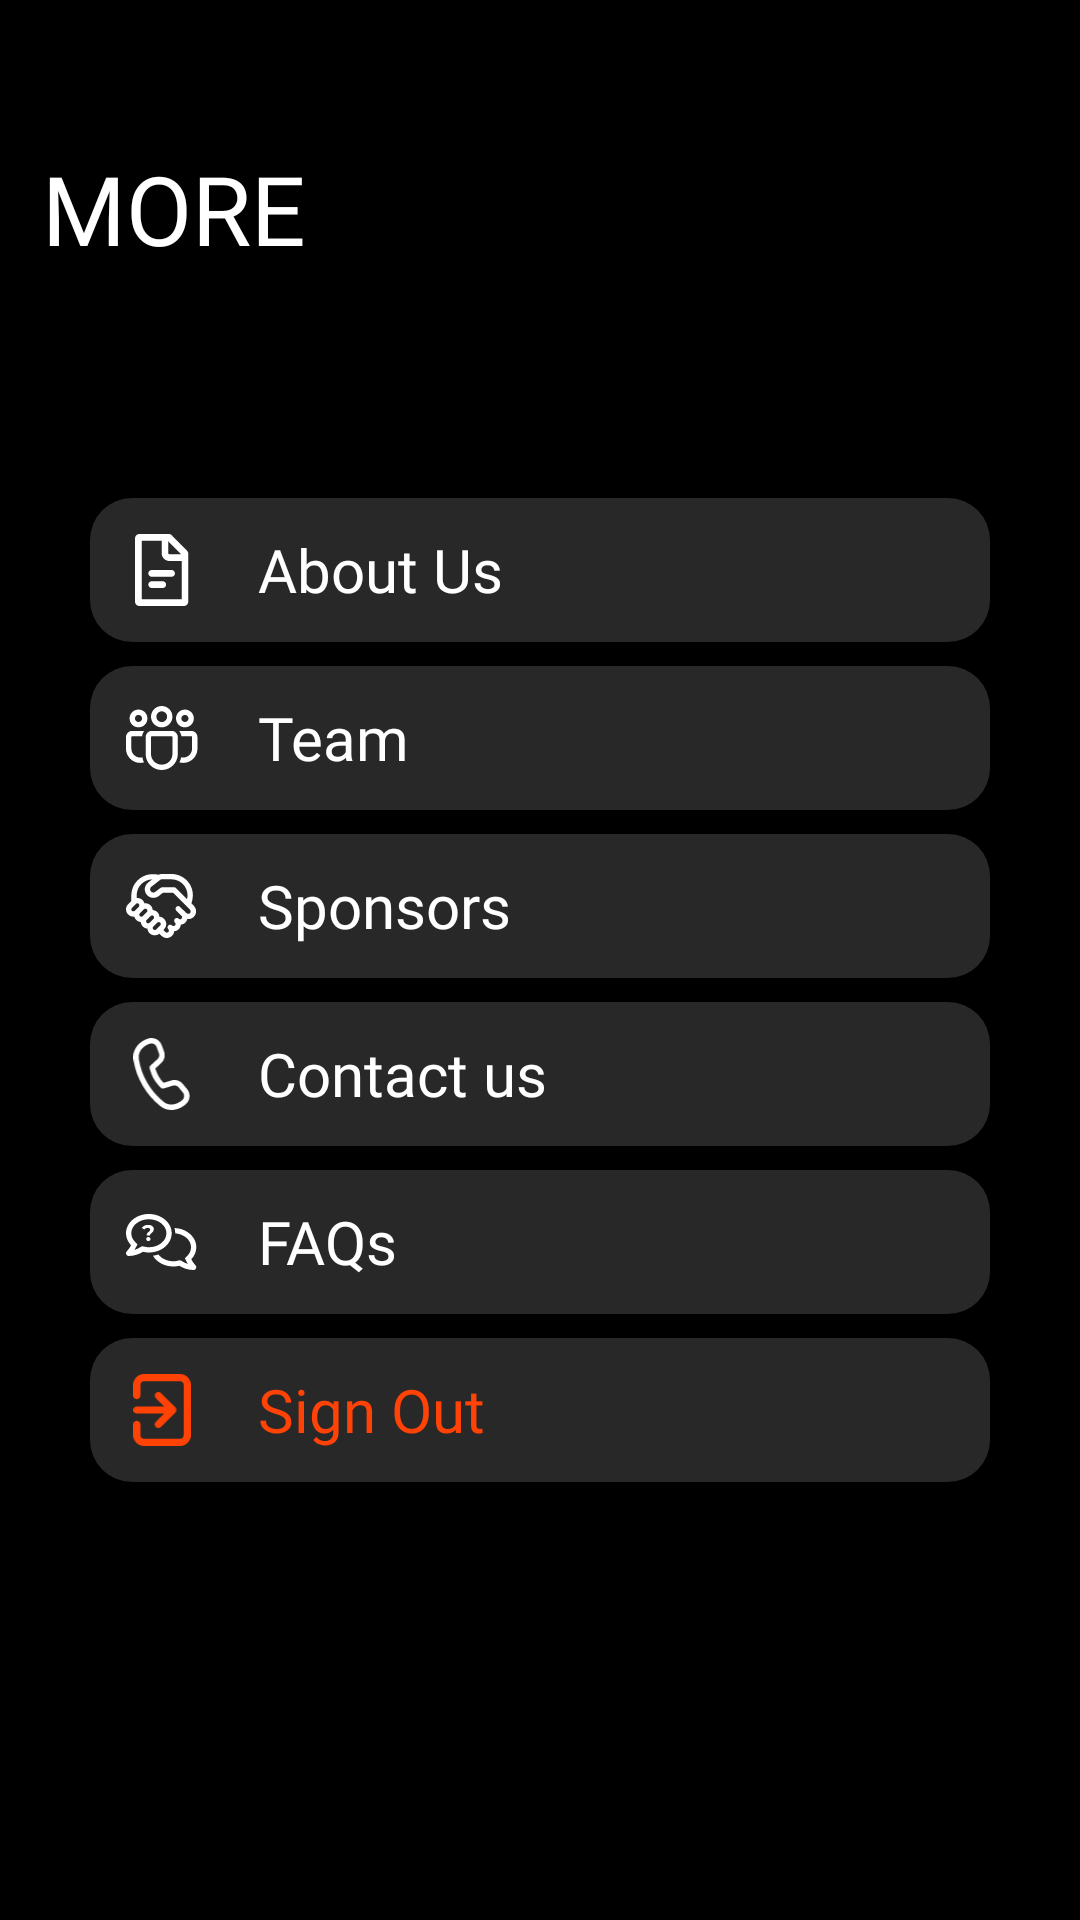

Produce the Android XML layout that renders to this screen, including the resource entries it uses.
<!-- AndroidManifest.xml: application theme Theme.Keries -->
<!-- res/layout/fragment_more.xml -->
<?xml version="1.0" encoding="utf-8"?>
<FrameLayout xmlns:android="http://schemas.android.com/apk/res/android"
    xmlns:app="http://schemas.android.com/apk/res-auto"
    xmlns:tools="http://schemas.android.com/tools"
    android:layout_width="match_parent"
    android:layout_height="match_parent"
    tools:context=".More">






    <androidx.constraintlayout.widget.ConstraintLayout
        android:layout_width="match_parent"
        android:layout_height="match_parent"
        android:background="@color/black">


        <LinearLayout
            android:id="@+id/FAQ"
            android:layout_width="300dp"
            android:layout_height="48dp"
            android:layout_marginTop="8dp"
            android:background="@drawable/background2"
            app:layout_constraintEnd_toEndOf="parent"
            app:layout_constraintStart_toStartOf="parent"
            app:layout_constraintTop_toBottomOf="@+id/linearLayout4">

            <ImageView
                android:id="@+id/imageView"
                android:layout_width="48dp"
                android:layout_height="48dp"
                android:layout_weight="0"
                android:padding="12dp"
                android:src="@drawable/faqsvg" />

            <TextView
                android:id="@+id/textVifew4"
                android:layout_width="wrap_content"
                android:layout_height="match_parent"
                android:layout_weight="1"
                android:fontFamily="@font/roboto"
                android:gravity="center_vertical"
                android:paddingStart="8dp"
                android:text="FAQs"
                android:textColor="@color/white"
                android:textSize="20sp" />
        </LinearLayout>

        <LinearLayout
            android:id="@+id/linearLayout5"
            android:layout_width="300dp"
            android:layout_height="48dp"
            android:layout_marginTop="70dp"
            android:background="@drawable/background2"
            app:layout_constraintEnd_toEndOf="parent"
            app:layout_constraintStart_toStartOf="parent"
            app:layout_constraintTop_toBottomOf="@+id/textView5">

            <ImageView
                android:layout_width="48dp"
                android:layout_height="48dp"
                android:layout_weight="0"
                android:padding="12dp"
                android:src="@drawable/aboutus" />

            <TextView
                android:layout_width="wrap_content"
                android:layout_height="match_parent"
                android:layout_weight="1"
                android:fontFamily="@font/roboto"
                android:gravity="center_vertical"
                android:paddingStart="8dp"
                android:text="About Us"
                android:textColor="@color/white"
                android:textSize="20sp" />
        </LinearLayout>

        <LinearLayout
            android:id="@+id/linearLayout4"
            android:layout_width="300dp"
            android:layout_height="48dp"
            android:layout_marginTop="8dp"
            android:background="@drawable/background2"
            app:layout_constraintEnd_toEndOf="parent"
            app:layout_constraintStart_toStartOf="parent"
            app:layout_constraintTop_toBottomOf="@+id/SPONS">

            <ImageView
                android:layout_width="48dp"
                android:layout_height="48dp"
                android:layout_weight="0"
                android:padding="12dp"
                android:src="@drawable/contactussvg" />

            <TextView
                android:layout_width="wrap_content"
                android:layout_height="match_parent"
                android:layout_weight="1"
                android:fontFamily="@font/roboto"
                android:gravity="center_vertical"
                android:paddingStart="8dp"
                android:text="Contact us"
                android:textColor="@color/white"
                android:textSize="20sp" />
        </LinearLayout>


        <LinearLayout
            android:layout_width="300dp"
            android:layout_height="48dp"
            android:layout_marginTop="8dp"
            android:background="@drawable/background2"
            app:layout_constraintEnd_toEndOf="parent"
            app:layout_constraintStart_toStartOf="parent"
            app:layout_constraintTop_toBottomOf="@+id/FAQ">

            <ImageView
                android:layout_width="48dp"
                android:layout_height="48dp"
                android:layout_weight="0"
                android:padding="12dp"
                android:src="@drawable/singoutsvg" />

            <TextView
                android:layout_width="wrap_content"
                android:layout_height="match_parent"
                android:layout_weight="1"
                android:fontFamily="@font/roboto"
                android:gravity="center_vertical"
                android:paddingStart="8dp"
                android:text="Sign Out"
                android:textColor="#FF4206"
                android:textSize="20sp" />
        </LinearLayout>

        <LinearLayout
            android:id="@+id/SPONS"
            android:layout_width="300dp"
            android:layout_height="48dp"
            android:layout_marginTop="8dp"
            android:background="@drawable/background2"
            app:layout_constraintEnd_toEndOf="parent"
            app:layout_constraintStart_toStartOf="parent"
            app:layout_constraintTop_toBottomOf="@+id/teamlayout">

            <ImageView
                android:layout_width="48dp"
                android:layout_height="48dp"
                android:layout_weight="0"
                android:padding="12dp"
                android:src="@drawable/sponsersvg" />

            <TextView
                android:layout_width="wrap_content"
                android:layout_height="match_parent"
                android:layout_weight="1"
                android:fontFamily="@font/roboto"
                android:gravity="center_vertical"
                android:paddingStart="8dp"
                android:text="Sponsors"
                android:textColor="@color/white"
                android:textSize="20sp" />
        </LinearLayout>

        <LinearLayout
            android:id="@+id/teamlayout"
            android:layout_width="300dp"
            android:layout_height="48dp"
            android:layout_marginTop="8dp"
            android:background="@drawable/background2"
            app:layout_constraintEnd_toEndOf="parent"
            app:layout_constraintStart_toStartOf="parent"
            app:layout_constraintTop_toBottomOf="@+id/linearLayout5">

            <ImageView
                android:layout_width="48dp"
                android:layout_height="48dp"
                android:layout_weight="0"
                android:padding="12dp"
                android:src="@drawable/teamsvg" />

            <TextView
                android:layout_width="wrap_content"
                android:layout_height="match_parent"
                android:layout_weight="1"
                android:fontFamily="@font/roboto"
                android:gravity="center_vertical"
                android:paddingStart="8dp"
                android:text="Team"
                android:textColor="@color/white"
                android:textSize="20sp" />
        </LinearLayout>


        <TextView
            android:id="@+id/textView5"
            android:layout_width="wrap_content"
            android:layout_height="48dp"
            android:layout_marginStart="48dp"
            android:layout_marginTop="48dp"
            android:layout_marginEnd="265dp"
            android:fontFamily="@font/roboto_medium"
            android:text="MORE"
            android:textColor="@color/white"
            android:textSize="32dp"
            app:layout_constraintEnd_toEndOf="parent"
            app:layout_constraintHorizontal_bias="0.833"
            app:layout_constraintStart_toStartOf="parent"
            app:layout_constraintTop_toTopOf="parent" />


    </androidx.constraintlayout.widget.ConstraintLayout>




</FrameLayout>
<!-- resources referenced by this layout -->
<resources>
  <!-- drawable aboutus (drawable) -->
  <vector xmlns:android="http://schemas.android.com/apk/res/android"
      android:width="19dp"
      android:height="25dp"
      android:viewportWidth="19"
      android:viewportHeight="25">
    <path
        android:pathData="M16.406,9.375V22.656H2.344V2.344H9.375V6.641C9.375,8.15 10.6,9.375 12.109,9.375H16.406ZM16.217,7.031L11.719,2.533V6.641C11.719,6.856 11.894,7.031 12.109,7.031H16.217ZM0,1.563C0,1.148 0.165,0.751 0.458,0.458C0.751,0.165 1.148,0 1.563,0L11.853,0C12.267,0 12.665,0.165 12.958,0.458L18.292,5.792C18.585,6.085 18.75,6.483 18.75,6.897V23.438C18.75,23.852 18.585,24.249 18.292,24.542C17.999,24.835 17.602,25 17.188,25H1.563C1.148,25 0.751,24.835 0.458,24.542C0.165,24.249 0,23.852 0,23.438V1.563ZM5.859,12.5C5.549,12.5 5.251,12.623 5.031,12.843C4.811,13.063 4.688,13.361 4.688,13.672C4.688,13.983 4.811,14.281 5.031,14.5C5.251,14.72 5.549,14.844 5.859,14.844H12.891C13.201,14.844 13.5,14.72 13.719,14.5C13.939,14.281 14.063,13.983 14.063,13.672C14.063,13.361 13.939,13.063 13.719,12.843C13.5,12.623 13.201,12.5 12.891,12.5H5.859ZM4.688,17.578C4.688,17.267 4.811,16.969 5.031,16.75C5.251,16.53 5.549,16.406 5.859,16.406H9.766C10.076,16.406 10.375,16.53 10.594,16.75C10.814,16.969 10.938,17.267 10.938,17.578C10.938,17.889 10.814,18.187 10.594,18.407C10.375,18.626 10.076,18.75 9.766,18.75H5.859C5.549,18.75 5.251,18.626 5.031,18.407C4.811,18.187 4.688,17.889 4.688,17.578Z"
        android:fillColor="#ffffff"
        android:fillType="evenOdd"/>
  </vector>
  <!-- drawable background2 (drawable) -->
  <?xml version="1.0" encoding="utf-8"?>
  <shape xmlns:android="http://schemas.android.com/apk/res/android">
  
  
      <solid android:color="#282828"/>
      <corners android:radius="14dp"/>
  </shape>
  <!-- drawable contactussvg (drawable) -->
  <vector xmlns:android="http://schemas.android.com/apk/res/android"
      android:width="20dp"
      android:height="25dp"
      android:viewportWidth="20"
      android:viewportHeight="25">
    <path
        android:pathData="M1.937,7.251C1.577,4.882 3.25,2.749 5.806,1.967C6.259,1.828 6.749,1.867 7.175,2.077C7.6,2.287 7.93,2.651 8.096,3.096L8.916,5.283C9.047,5.635 9.071,6.018 8.983,6.384C8.896,6.749 8.701,7.08 8.424,7.334L5.987,9.57C5.867,9.68 5.777,9.82 5.727,9.975C5.676,10.131 5.667,10.297 5.7,10.456L5.722,10.554L5.782,10.801C5.836,11.008 5.917,11.3 6.031,11.649C6.257,12.342 6.619,13.274 7.156,14.205C7.694,15.135 8.32,15.914 8.806,16.457C9.06,16.739 9.325,17.011 9.6,17.271L9.676,17.341C9.798,17.449 9.945,17.524 10.105,17.558C10.264,17.591 10.429,17.583 10.585,17.534L13.74,16.542C14.098,16.429 14.482,16.426 14.843,16.533C15.203,16.64 15.523,16.852 15.762,17.142L17.254,18.955C17.877,19.709 17.803,20.818 17.087,21.485C15.132,23.307 12.442,23.682 10.571,22.177C8.278,20.327 6.345,18.071 4.868,15.522C3.379,12.974 2.385,10.169 1.937,7.252V7.251ZM7.676,10.58L9.699,8.724C10.253,8.216 10.642,7.554 10.818,6.823C10.993,6.093 10.945,5.326 10.682,4.622L9.861,2.435C9.527,1.541 8.864,0.808 8.008,0.386C7.152,-0.036 6.167,-0.115 5.254,0.164C2.081,1.135 -0.467,3.98 0.072,7.534C0.556,10.686 1.63,13.717 3.238,16.471C4.831,19.22 6.916,21.652 9.389,23.647C12.194,25.9 15.942,25.132 18.374,22.864C19.07,22.215 19.492,21.326 19.554,20.377C19.617,19.428 19.315,18.49 18.71,17.756L17.218,15.944C16.74,15.363 16.1,14.939 15.379,14.725C14.658,14.51 13.89,14.517 13.173,14.742L10.554,15.566C10.437,15.446 10.323,15.323 10.21,15.198C9.672,14.602 9.196,13.954 8.789,13.262C8.393,12.564 8.069,11.827 7.823,11.063C7.77,10.903 7.721,10.742 7.676,10.58Z"
        android:fillColor="#ffffff"/>
  </vector>
  <!-- drawable faqsvg: vector/xml drawable (drawable, 2788 chars, omitted) -->
  <!-- drawable sponsersvg: vector/xml drawable (drawable, 6568 chars, omitted) -->
  <!-- drawable teamsvg: vector/xml drawable (drawable, 3855 chars, omitted) -->
  <style name="Theme.Keries" parent="Base.Theme.Keries" />
  <style name="Base.Theme.Keries" parent="Theme.Material3.DayNight.NoActionBar">
          
          
      </style>
  <!-- not gathered from this repository: default colours our renderer supplied (Android Studio template values) -->
  <color name="black">#FF000000</color>
  <color name="white">#FFFFFFFF</color>
</resources>
